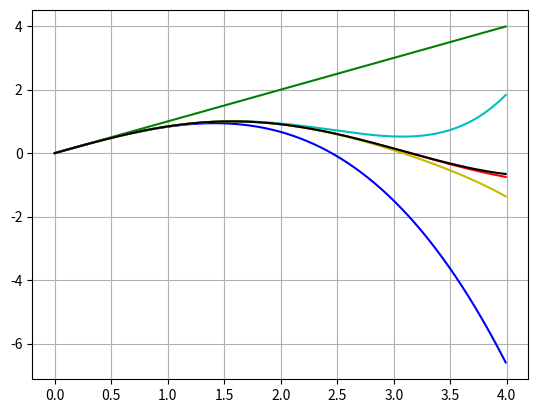

This chart was generated by the following Python code:
# -*- coding: utf-8 -*-
from math import sin
import numpy as np
import matplotlib.pyplot as plt

#def mans_sinuss(x):
def mans_sinuss(x,n):
    k = 0
    a = (-1)**0*x**1/(1)
    S = a
#    while k<0:
    while k<n:
        k = k + 1
        R = (-1) * x**2 /((2*k)*(2*k+1))
        a = a * R
        S = S + a
    return S

x = np.arange(0., 4,0.01)
#y = sin(x)
y = np.sin(x)
f1 = mans_sinuss(x,0)
f2 = mans_sinuss(x,1)
f3 = mans_sinuss(x,2)
f4 = mans_sinuss(x,3)
f5 = mans_sinuss(x,4)

plt.plot(x,y,'r')
plt.plot(x,f1,'g')
plt.plot(x,f2,'b')
plt.plot(x,f3,'c')
plt.plot(x,f4,'y')
plt.plot(x,f5,'k')
plt.grid()
plt.show()
